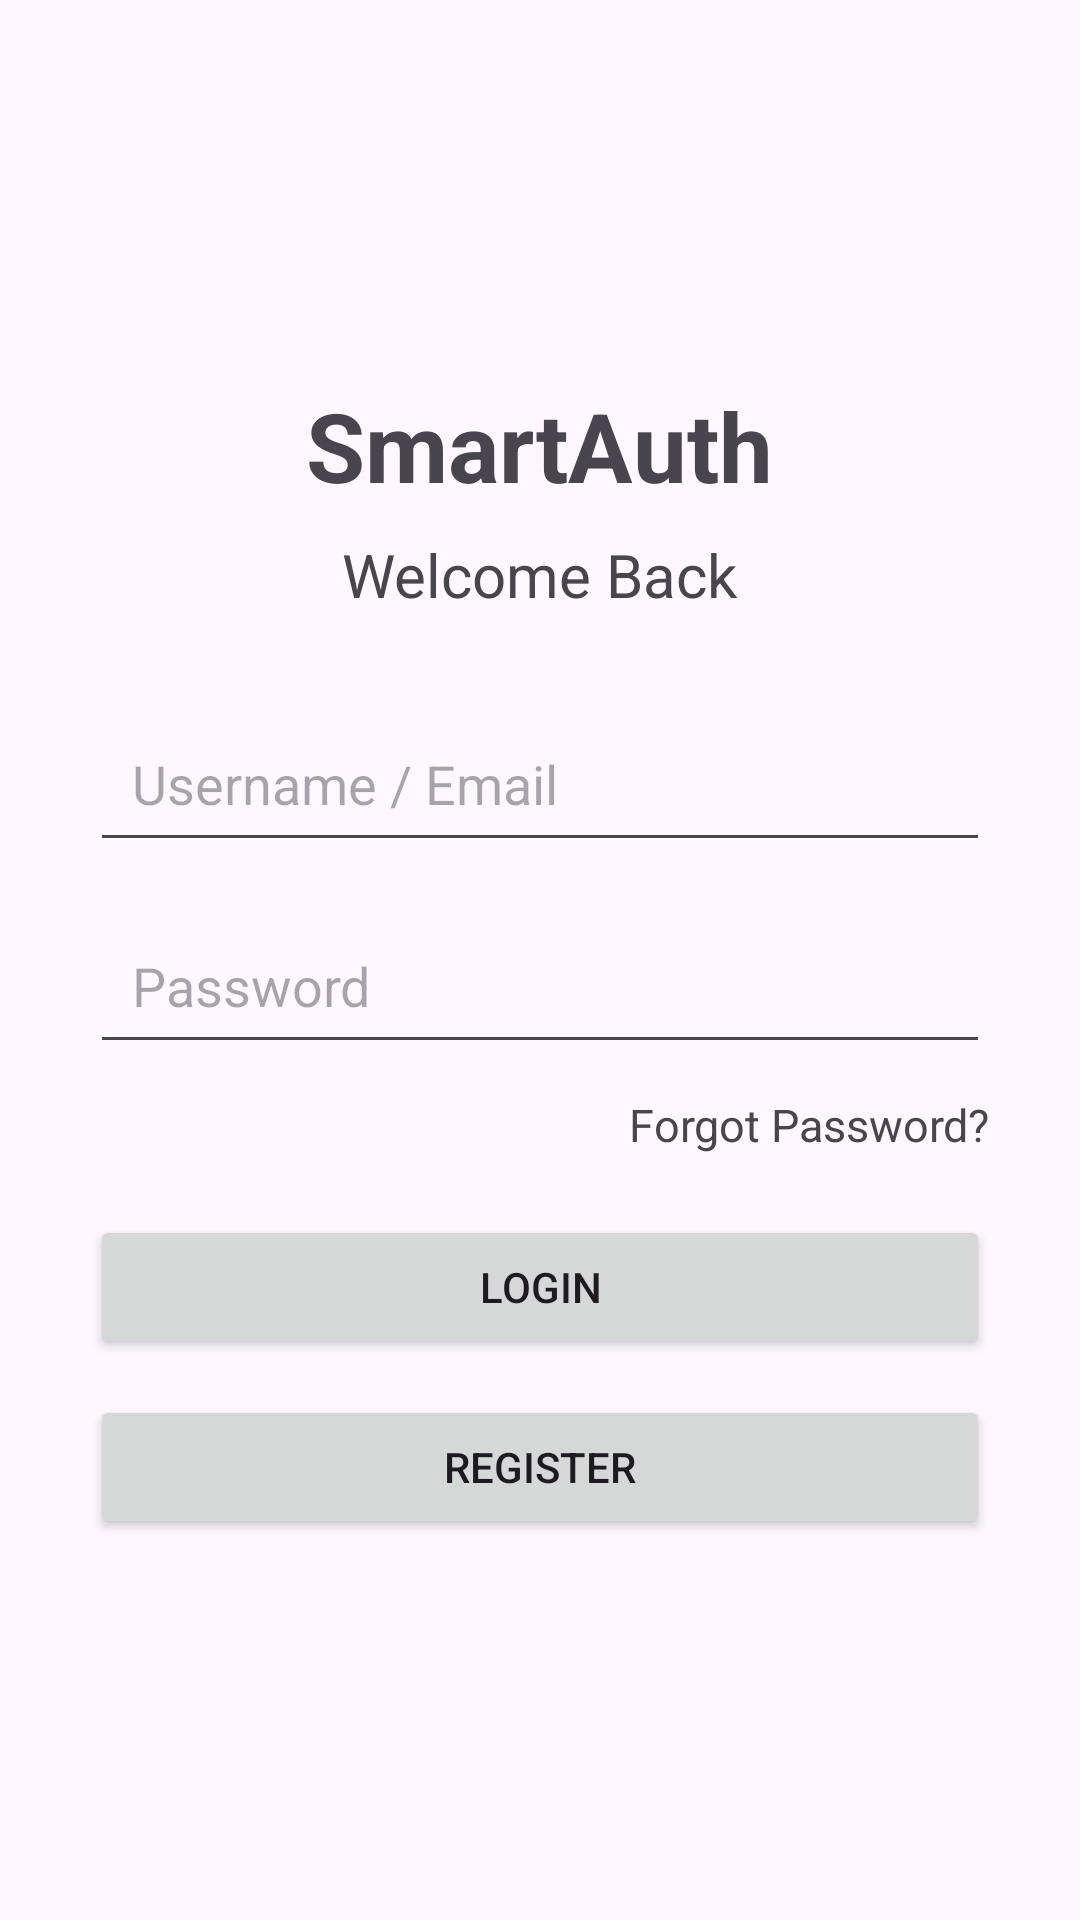

Here is an Android app screen rendered from its layout file. Give the layout XML and the strings, colors and styles it references.
<!-- AndroidManifest.xml: application theme Theme.SmartAuth -->
<!-- res/layout/activity_login.xml -->
<?xml version="1.0" encoding="utf-8"?>
<LinearLayout
    xmlns:android="http://schemas.android.com/apk/res/android"
    android:layout_width="match_parent"
    android:layout_height="match_parent"
    android:orientation="vertical"
    android:padding="30dp"
    android:gravity="center">

    <TextView
        android:layout_width="wrap_content"
        android:layout_height="wrap_content"
        android:text="@string/app_name"
        android:textSize="32sp"
        android:textStyle="bold"
        android:layout_marginBottom="8dp" />

    <TextView
        android:layout_width="wrap_content"
        android:layout_height="wrap_content"
        android:text="Welcome Back"
        android:textSize="20sp"
        android:layout_marginBottom="30dp" />

    <EditText
        android:id="@+id/edtEmail"
        android:layout_width="match_parent"
        android:layout_height="wrap_content"
        android:hint="@string/username"
        android:inputType="textEmailAddress"
        android:padding="14dp"
        android:layout_marginBottom="15dp" />

    <EditText
        android:id="@+id/edtPassword"
        android:layout_width="match_parent"
        android:layout_height="wrap_content"
        android:hint="@string/password"
        android:inputType="textPassword"
        android:padding="14dp"
        android:layout_marginBottom="10dp" />

    <TextView
        android:id="@+id/txtForgotPassword"
        android:layout_width="wrap_content"
        android:layout_height="wrap_content"
        android:text="@string/forgot_password"
        android:textSize="15sp"
        android:clickable="true"
        android:focusable="true"
        android:layout_gravity="end"
        android:layout_marginBottom="20dp" />

    <Button
        android:id="@+id/btnLogin"
        android:layout_width="match_parent"
        android:layout_height="wrap_content"
        android:text="@string/login"
        android:layout_marginBottom="12dp" />

    <Button
        android:id="@+id/btnRegister"
        android:layout_width="match_parent"
        android:layout_height="wrap_content"
        android:text="@string/register" />

</LinearLayout>
<!-- resources referenced by this layout -->
<resources>
  <string name="app_name">SmartAuth</string>
  <string name="forgot_password">Forgot Password?</string>
  <string name="login">Login</string>
  <string name="password">Password</string>
  <string name="register">Register</string>
  <string name="username">Username / Email</string>
  <style name="Theme.SmartAuth" parent="Base.Theme.SmartAuth" />
  <style name="Base.Theme.SmartAuth" parent="Theme.Material3.DayNight.NoActionBar">
          
          
      </style>
</resources>
